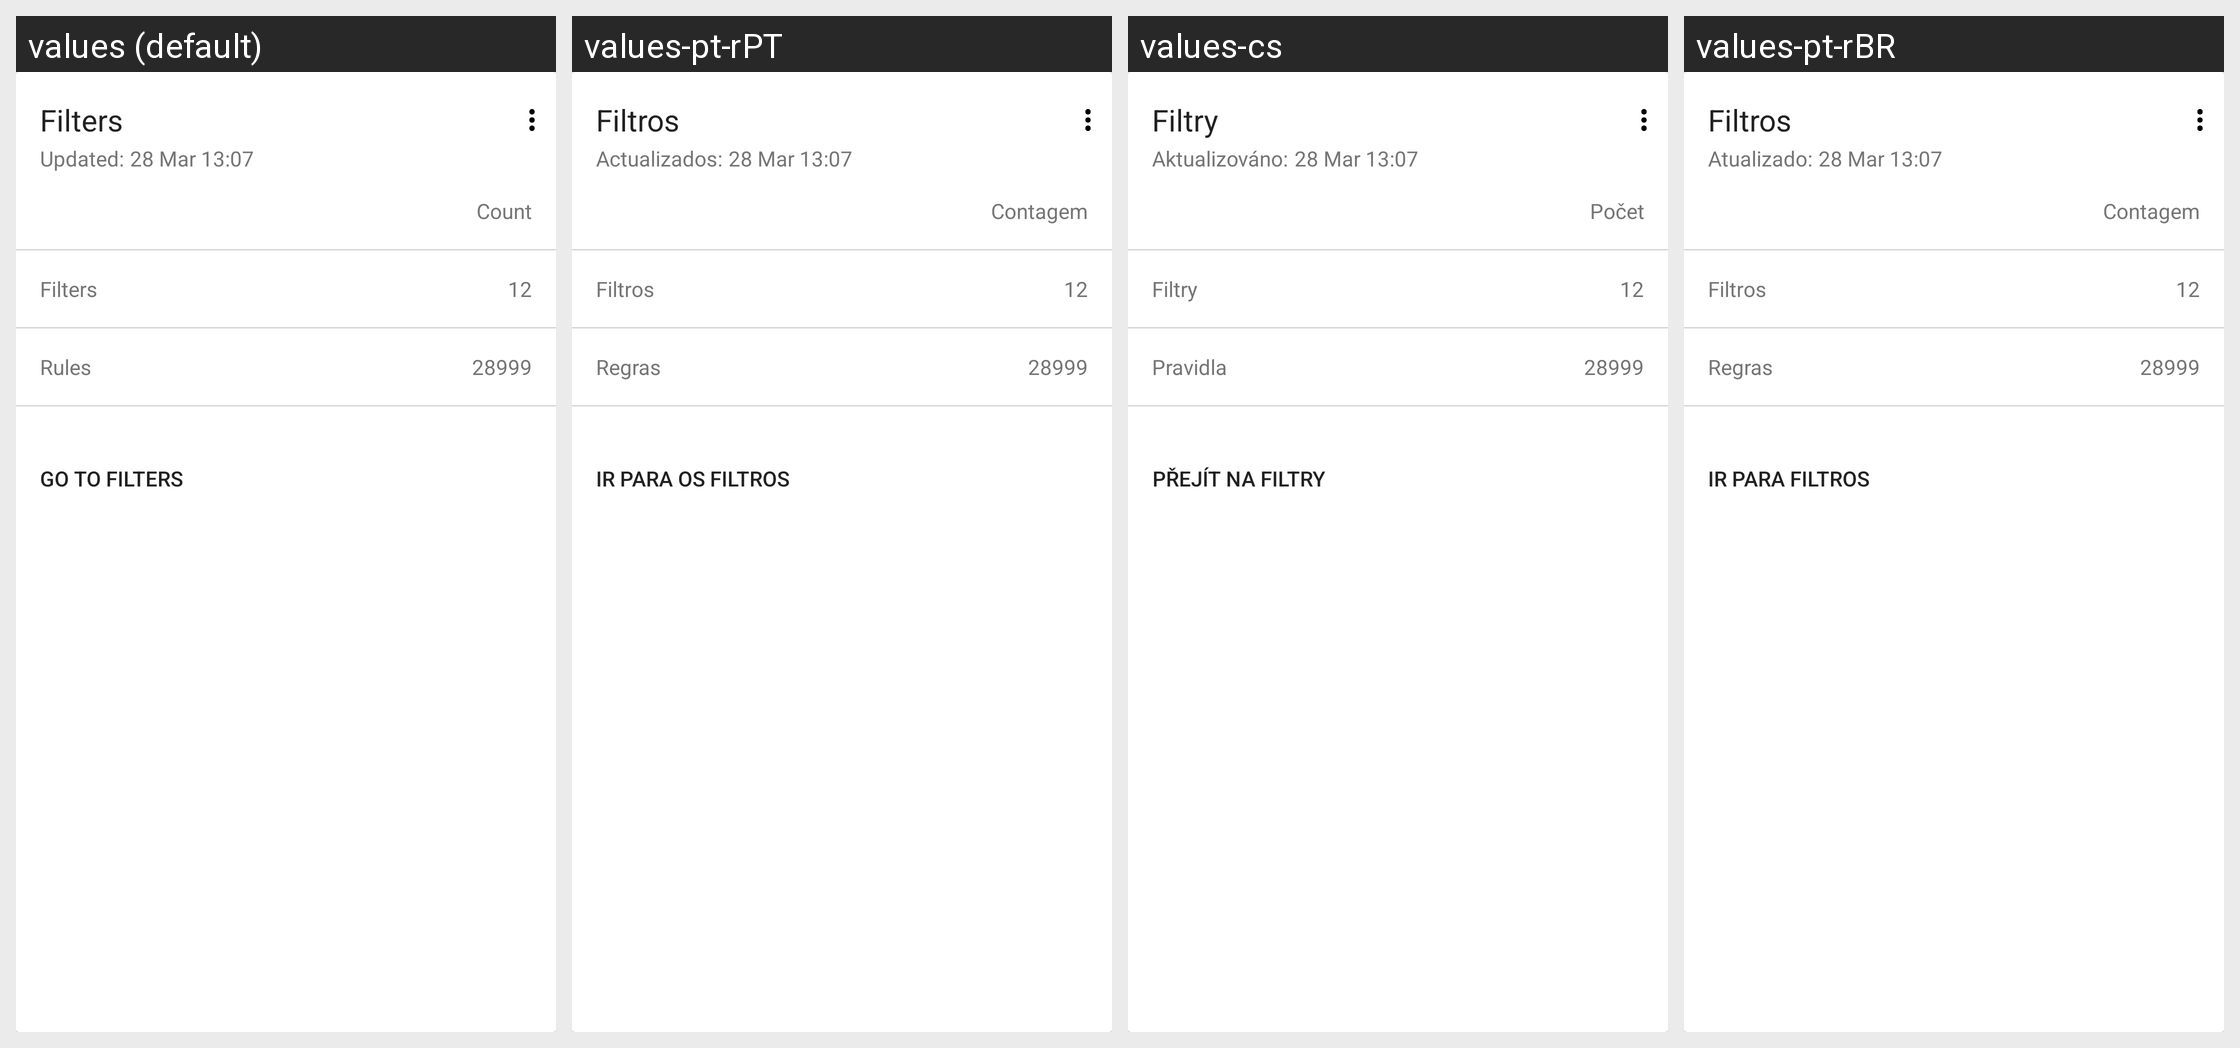

This grid shows one Android layout under several languages. Give, for every string resource on the screen, its name, the default text and each shown locale's text.
Android screen res/layout/main_info_card.xml rendered under 4 locales, left to right: values (default), values-pt-rPT, values-cs, values-pt-rBR. Device: Nexus 5 (rendered at 1080×1920; each locale shown at half size, 540×960, under a caption strip naming it); theme AppTheme.
Other locales in the repository, not shown: values-ar, values-be, values-bg, values-bn, values-da, values-de, values-es, values-es-rES, values-fa, values-fr, values-hr, values-hu, values-in, values-it, values-ja, values-ko, values-lt, values-lv, values-mk, values-ms, values-nl, values-no, values-pl, values-ru, values-sk, values-sl, values-sr, values-sv, values-tr, values-uk, values-vi, values-zh-rCN, values-zh-rTW.
Strings drawn on this screen, with the default value and each locale's value (text and hints the layout hard-codes, and strings that could not be matched under every locale, appear in the picture but are not listed):

filters
  values: Filters
  values-pt-rPT: Filtros
  values-cs: Filtry
  values-pt-rBR: Filtros

stats_update_time
  values: Updated:
  values-pt-rPT: Actualizados:
  values-cs: Aktualizováno:
  values-pt-rBR: Atualizado:

count
  values: Count
  values-pt-rPT: Contagem
  values-cs: Počet
  values-pt-rBR: Contagem

stats_enabled_filters
  values: Filters
  values-pt-rPT: Filtros
  values-cs: Filtry
  values-pt-rBR: Filtros

stats_enabled_rules
  values: Rules
  values-pt-rPT: Regras
  values-cs: Pravidla
  values-pt-rBR: Regras

go_to_filters
  values: Go to filters
  values-pt-rPT: Ir para os filtros
  values-cs: Přejít na filtry
  values-pt-rBR: Ir para filtros
